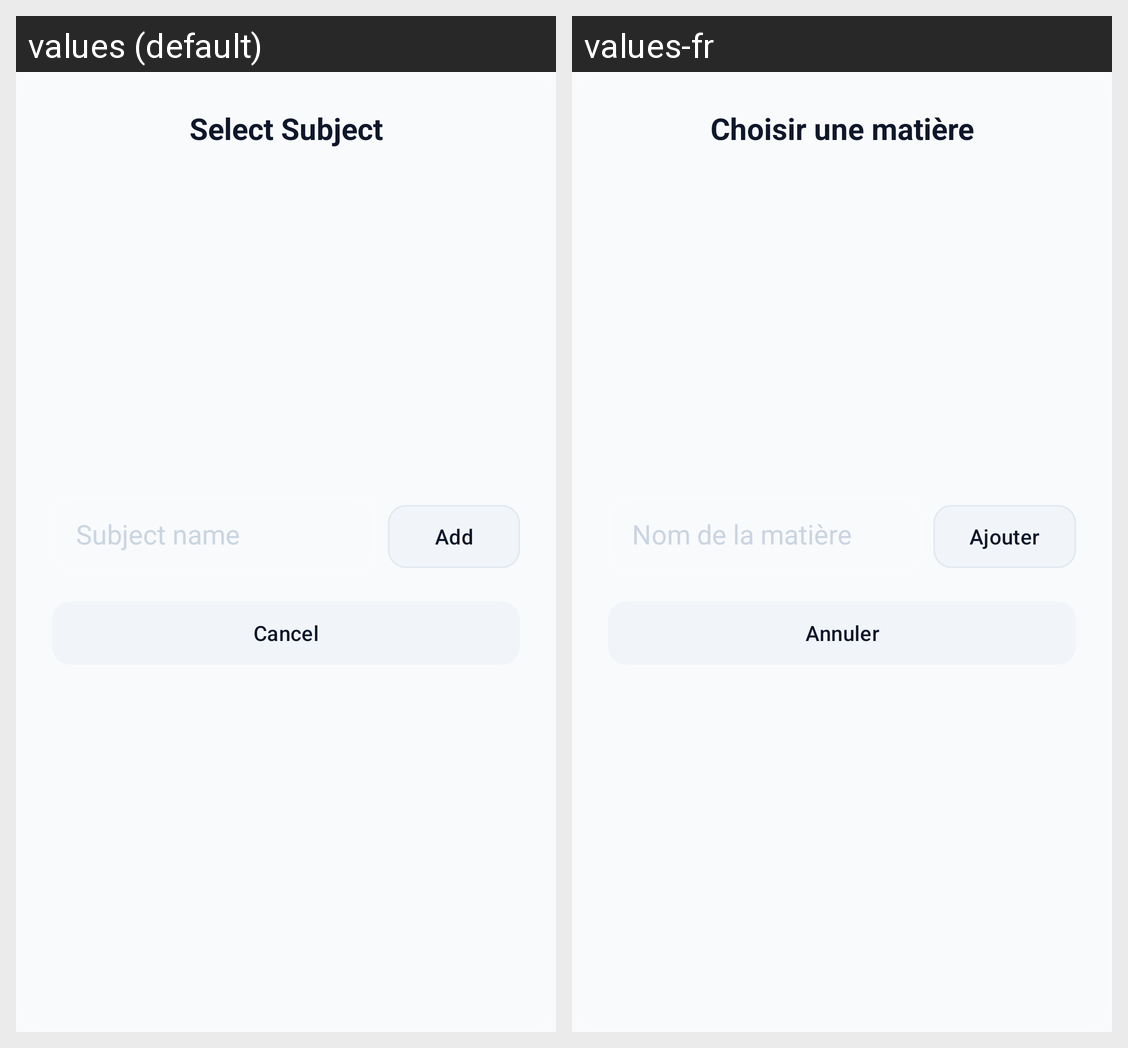

The same Android screen rendered under two of its app's locales, left to right. List the strings drawn on it with the default value and each locale's translation.
Android screen res/layout/dialog_select_subject.xml rendered under 2 locales, left to right: values (default), values-fr. Device: Nexus 5 (rendered at 1080×1920; each locale shown at half size, 540×960, under a caption strip naming it); theme Theme.MyTime.
Strings drawn on this screen, with the default value and each locale's value (text and hints the layout hard-codes, and strings that could not be matched under every locale, appear in the picture but are not listed):

study_select_subject_title
  values: Select Subject
  values-fr: Choisir une matière

study_subject_name_hint
  values: Subject name
  values-fr: Nom de la matière

study_btn_add
  values: Add
  values-fr: Ajouter

action_cancel
  values: Cancel
  values-fr: Annuler
